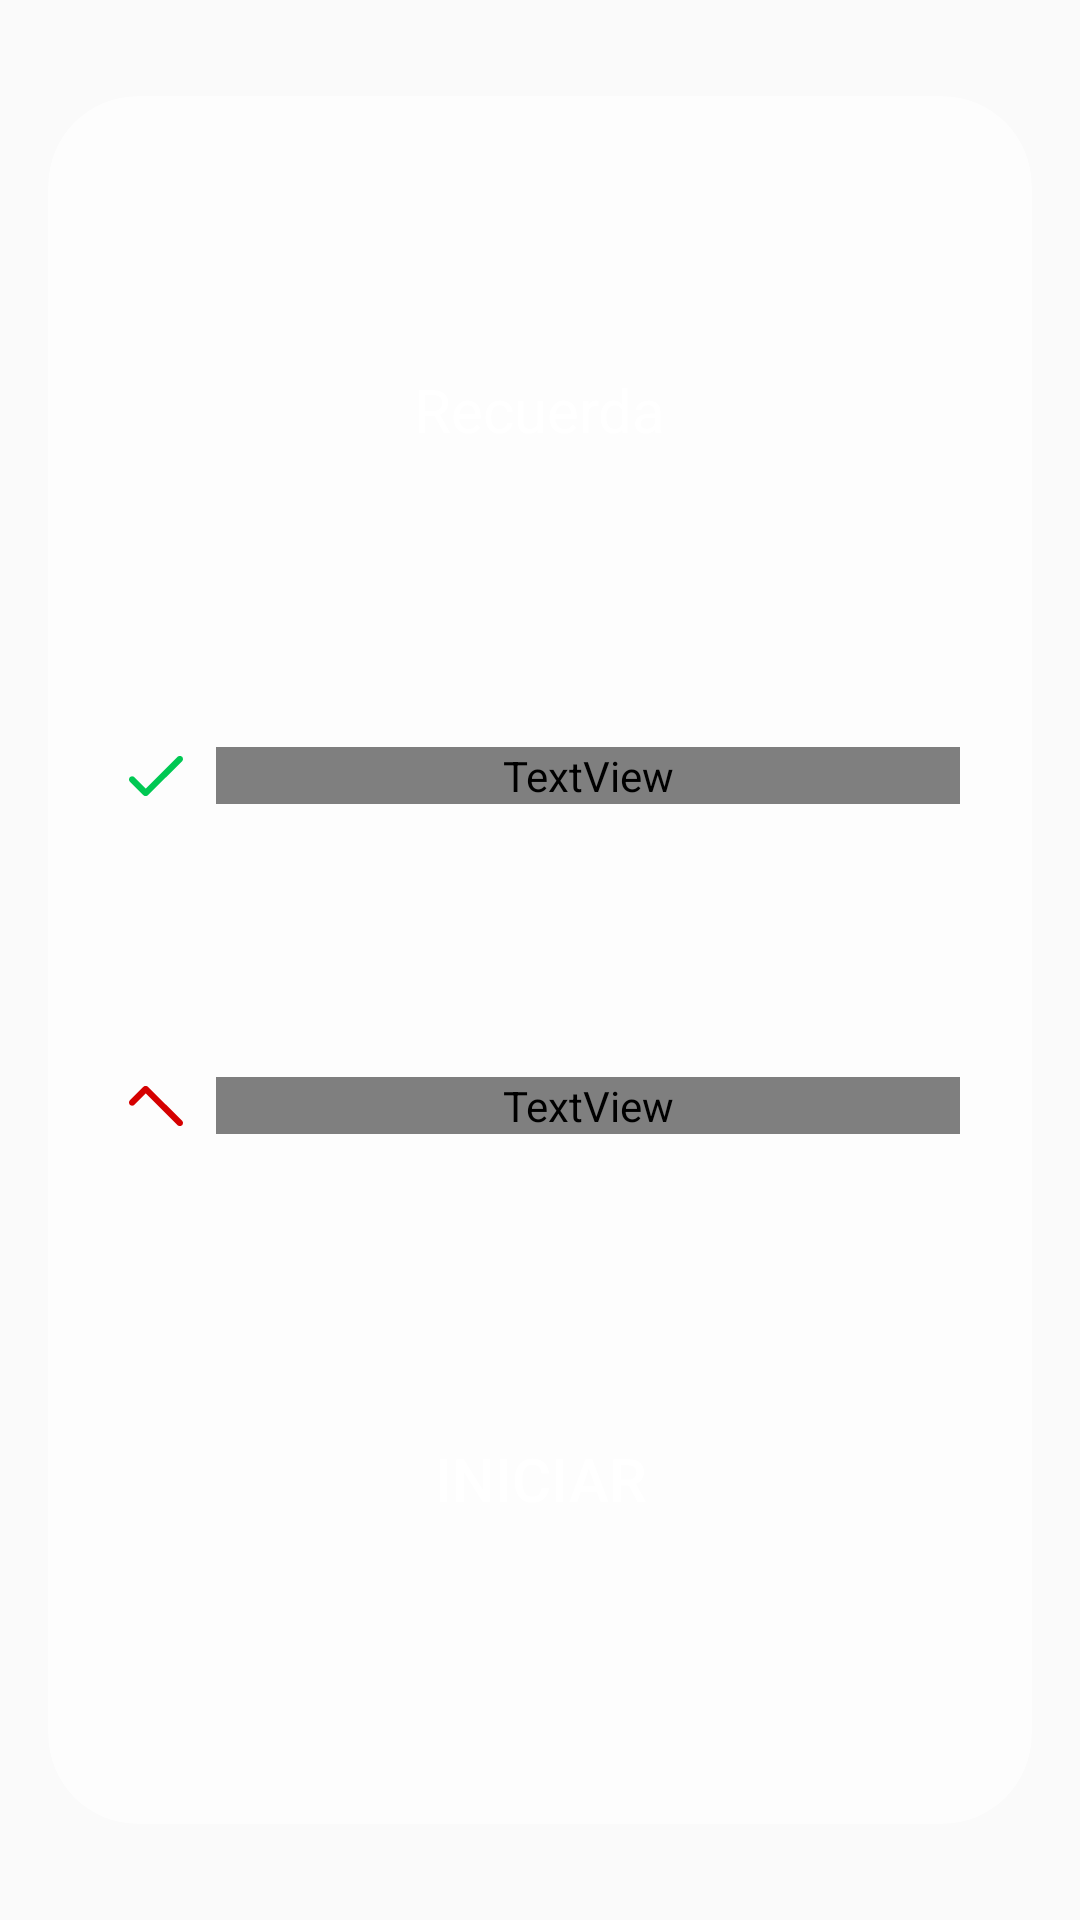

Produce the Android XML layout that renders to this screen, including the resource entries it uses.
<!-- AndroidManifest.xml: application theme AppTheme -->
<!-- res/layout/fragment_start_game.xml -->
<?xml version="1.0" encoding="utf-8"?>
<FrameLayout
        xmlns:android="http://schemas.android.com/apk/res/android"
        xmlns:app="http://schemas.android.com/apk/res-auto"
        xmlns:tools="http://schemas.android.com/tools"
        android:layout_width="match_parent"
        android:layout_height="match_parent"
        tools:context=".fragments.StartGameFragment"
        android:background="@android:color/transparent"
        app:layout_behavior="@string/appbar_scrolling_view_behavior">

    <android.support.constraint.ConstraintLayout
            android:layout_width="match_parent"
            android:layout_height="match_parent">

        <android.support.v7.widget.CardView
                android:layout_width="match_parent"
                android:layout_height="0dp"
                app:layout_constraintStart_toStartOf="parent"
                app:layout_constraintEnd_toEndOf="parent"
                app:cardCornerRadius="30dp"
                android:layout_marginTop="32dp"
                app:cardElevation="0dp"
                android:id="@+id/startGameCardView"
                app:cardBackgroundColor="@color/colorCardBackground"
                android:layout_marginStart="16dp"
                android:layout_marginEnd="16dp"
                app:layout_constraintBottom_toBottomOf="parent"
                android:layout_marginBottom="32dp"
                app:layout_constraintTop_toTopOf="parent">

            <android.support.constraint.ConstraintLayout
                    android:layout_width="match_parent"
                    android:layout_height="match_parent">

                <TextView
                        android:layout_width="0dp"
                        android:layout_height="wrap_content"
                        android:id="@+id/textView4"
                        android:layout_marginStart="8dp"
                        app:layout_constraintStart_toEndOf="@+id/imageView2"
                        android:textSize="16sp"
                        android:textColor="@android:color/background_light"
                        android:fontFamily="@font/comfortaa_bold"
                        android:text="@string/startgame_tip_1"
                        app:layout_constraintHorizontal_chainStyle="spread_inside"
                        android:layout_marginEnd="24dp"
                        app:layout_constraintEnd_toEndOf="parent"
                        app:layout_constraintTop_toBottomOf="@+id/startGameLabel"
                        android:layout_marginTop="32dp"
                        app:layout_constraintHorizontal_bias="0.5"
                        app:layout_constraintBottom_toTopOf="@+id/textView12"/>

                <ImageView
                        android:layout_width="24dp"
                        android:layout_height="24dp"
                        app:srcCompat="@drawable/ic_round_done_24px_white"
                        android:id="@+id/imageView2"
                        app:layout_constraintStart_toStartOf="parent"
                        android:layout_marginStart="24dp"
                        app:layout_constraintTop_toTopOf="@+id/textView4"
                        app:layout_constraintBottom_toBottomOf="@+id/textView4"
                        android:tint="@color/colorGradientEnd"/>

                <TextView
                        android:text="@string/stargame_tip2"
                        android:layout_width="0dp"
                        android:layout_height="wrap_content"
                        android:id="@+id/textView12"
                        android:layout_marginTop="24dp"
                        app:layout_constraintTop_toBottomOf="@+id/textView4"
                        app:layout_constraintStart_toEndOf="@+id/imageView5"
                        android:layout_marginStart="8dp"
                        android:textSize="16sp"
                        android:textColor="@android:color/background_light"
                        android:fontFamily="@font/comfortaa_bold"
                        app:layout_constraintHorizontal_chainStyle="spread_inside"
                        android:layout_marginEnd="24dp"
                        app:layout_constraintEnd_toEndOf="parent"
                        app:layout_constraintHorizontal_bias="0.5"
                        app:layout_constraintBottom_toTopOf="@+id/startGameButton"/>

                <ImageView
                        android:layout_width="24dp"
                        android:layout_height="24dp"
                        app:srcCompat="@drawable/ic_round_done_24px_white"
                        android:id="@+id/imageView5"
                        app:layout_constraintStart_toStartOf="parent"
                        android:layout_marginStart="24dp"
                        app:layout_constraintTop_toTopOf="@+id/textView12"
                        app:layout_constraintBottom_toBottomOf="@+id/textView12"
                        android:tint="@color/colorNoTick"
                        android:scaleY="-1"/>

                <TextView
                        android:text="@string/stargame_main_label"
                        android:layout_width="wrap_content"
                        android:layout_height="wrap_content"
                        android:id="@+id/startGameLabel"
                        android:layout_marginTop="24dp"
                        app:layout_constraintTop_toTopOf="parent"
                        app:layout_constraintStart_toStartOf="parent"
                        android:layout_marginStart="24dp"
                        app:layout_constraintEnd_toEndOf="parent"
                        android:layout_marginEnd="24dp"
                        android:textColor="@android:color/background_light"
                        android:textSize="20sp"
                        app:layout_constraintHorizontal_bias="0.5"
                        app:layout_constraintBottom_toTopOf="@+id/textView4"/>

                <Button
                        android:text="@string/stargame_button_start_text"
                        android:layout_width="wrap_content"
                        android:layout_height="wrap_content"
                        android:id="@+id/startGameButton"
                        app:layout_constraintTop_toBottomOf="@+id/textView12"
                        android:layout_marginBottom="24dp"
                        app:layout_constraintBottom_toBottomOf="parent"
                        app:layout_constraintEnd_toEndOf="parent"
                        android:layout_marginEnd="24dp"
                        app:layout_constraintStart_toStartOf="parent"
                        android:layout_marginStart="24dp"
                        style="@style/Widget.AppCompat.Button.Borderless"
                        android:layout_marginTop="24dp"
                        android:textSize="20sp"
                        android:textColor="@android:color/background_light"
                        app:layout_constraintHorizontal_bias="0.5"
                        android:visibility="visible"/>

                <ProgressBar
                        style="@style/customSpinner"
                        android:theme="@style/customSpinner"
                        android:layout_width="wrap_content"
                        android:layout_height="wrap_content"
                        app:layout_constraintStart_toStartOf="parent"
                        app:layout_constraintEnd_toEndOf="parent"
                        android:id="@+id/startGameSpinner"
                        app:layout_constraintTop_toTopOf="@+id/startGameButton"
                        app:layout_constraintBottom_toBottomOf="@+id/startGameButton"
                        android:layout_marginStart="24dp"
                        android:layout_marginEnd="24dp"
                        android:indeterminate="true"
                        android:visibility="gone"/>

            </android.support.constraint.ConstraintLayout>

        </android.support.v7.widget.CardView>

    </android.support.constraint.ConstraintLayout>

</FrameLayout>
<!-- resources referenced by this layout -->
<resources>
  <color name="colorCardBackground">#7dffffff</color>
  <color name="colorGradientEnd">#00c853</color>
  <color name="colorNoTick">#d50000</color>
  <!-- drawable ic_round_done_24px_white (drawable) -->
  <vector xmlns:android="http://schemas.android.com/apk/res/android"
      android:width="24dp"
      android:height="24dp"
      android:viewportWidth="24"
      android:viewportHeight="24">
    <path
        android:fillColor="#ffffff"
        android:pathData="M8.6,16.2l-3.8,-3.8c-0.4,-0.4 -1.1,-0.4 -1.5,0s-0.4,1.1 0,1.5l4.5,4.5c0.4,0.4 1.1,0.4 1.5,0L20.7,7.1c0.4,-0.4 0.4,-1.1 0,-1.5c-0.4,-0.4 -1.1,-0.4 -1.5,0L8.6,16.2z"/>
  </vector>
  <string name="stargame_button_start_text">Iniciar</string>
  <string name="stargame_main_label">Recuerda</string>
  <string name="stargame_tip2">Dibuja un tick invertido para marcar la afirmación como falsa</string>
  <string name="startgame_tip_1">Dibuja un tick para marcar la afirmación como correcta</string>
  <style name="customSpinner" parent="Widget.AppCompat.ProgressBar">
          <item name="android:colorControlActivated">@android:color/background_light</item>
      </style>
  <style name="AppTheme" parent="Theme.AppCompat.Light">
          <item name="colorPrimary">@color/colorPrimary</item>
          <item name="colorPrimaryDark">@color/colorPrimaryDark</item>
          <item name="colorAccent">@color/colorPrimary</item>
      </style>
  <color name="colorPrimary">#00897b</color>
  <color name="colorPrimaryDark">#00574b</color>
</resources>
